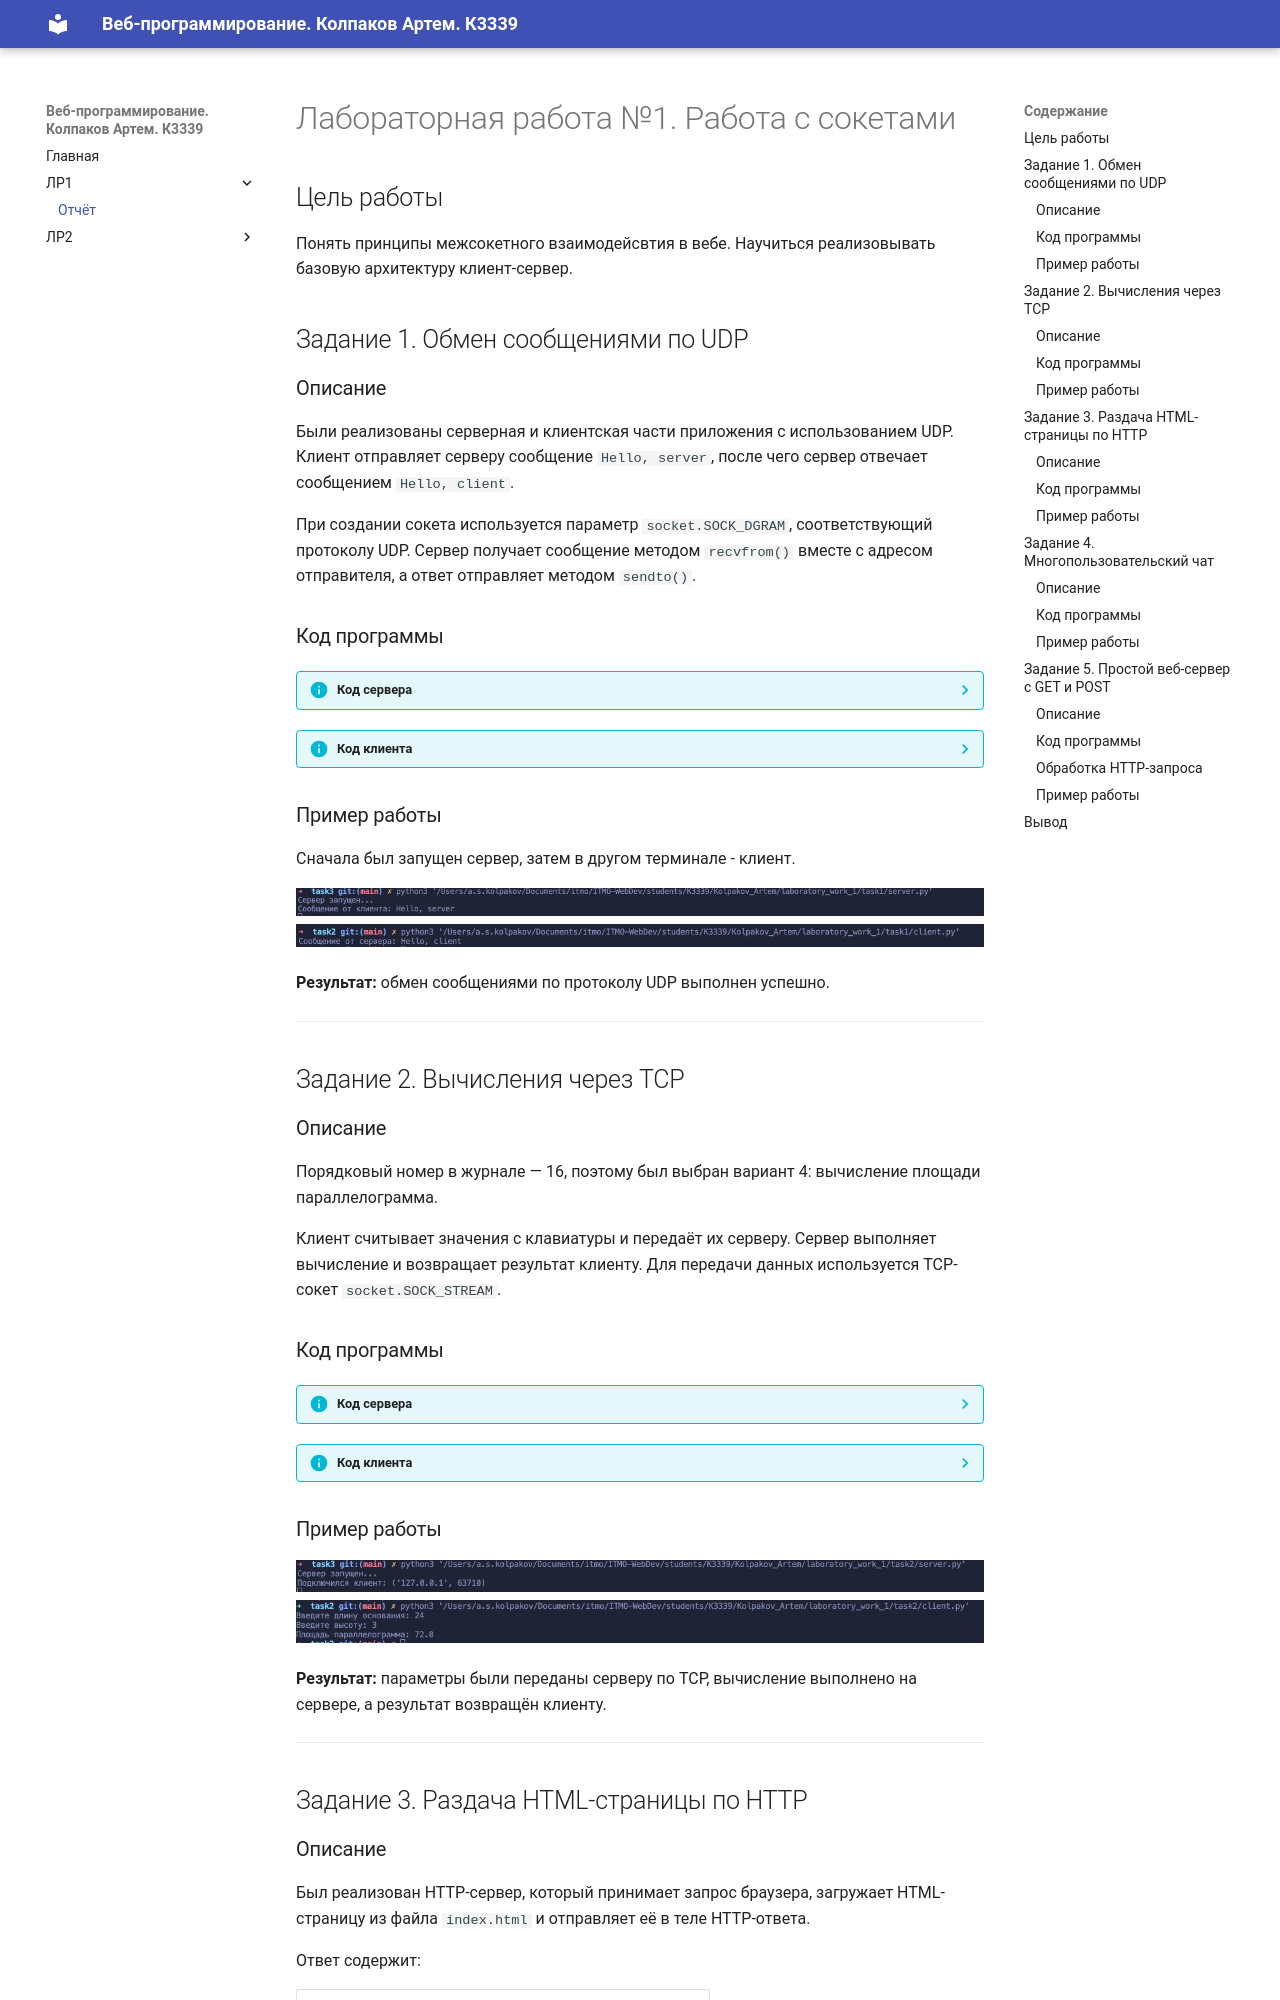

repository: Brondee/ITMO-WebDev · page: lr1/report/index.html · generator: mkdocs

# Лабораторная работа №1. Работа с сокетами

## Цель работы

Понять принципы межсокетного взаимодейсвтия в вебе. Научиться реализовывать базовую архитектуру клиент-сервер.

## Задание 1. Обмен сообщениями по UDP

### Описание

Были реализованы серверная и клиентская части приложения с использованием UDP. Клиент отправляет серверу сообщение `Hello, server`, после чего сервер отвечает сообщением `Hello, client`.

При создании сокета используется параметр `socket.SOCK_DGRAM`, соответствующий протоколу UDP. Сервер получает сообщение методом `recvfrom()` вместе с адресом отправителя, а ответ отправляет методом `sendto()`.

### Код программы

??? info "Код сервера"
    ```python
    import socket

    server_socket = socket.socket(socket.AF_INET, socket.SOCK_DGRAM)
    server_socket.bind(("localhost", 8080))

    print("Сервер запущен...")

    while True:
        message, client_address = server_socket.recvfrom(1024)
        print("Сообщение от клиента:", message.decode())

        server_socket.sendto(
            "Hello, client".encode(),
            client_address
        )
    ```

??? info "Код клиента"
    ```python
    import socket

    client_socket = socket.socket(socket.AF_INET, socket.SOCK_DGRAM)

    client_socket.sendto(
        "Hello, server".encode(),
        ("localhost", 8080)
    )

    message, server_address = client_socket.recvfrom(1024)
    print("Сообщение от сервера:", message.decode())

    client_socket.close()
    ```

### Пример работы

Сначала был запущен сервер, затем в другом терминале - клиент.

![1](images/1.png)
![2](images/2.png)

**Результат:** обмен сообщениями по протоколу UDP выполнен успешно.

---

## Задание 2. Вычисления через TCP

### Описание

Порядковый номер в журнале — 16, поэтому был выбран вариант 4: вычисление площади параллелограмма.

Клиент считывает значения с клавиатуры и передаёт их серверу. Сервер выполняет вычисление и возвращает результат клиенту. Для передачи данных используется TCP-сокет `socket.SOCK_STREAM`.

### Код программы

??? info "Код сервера"
    ```python
    import socket

    server_socket = socket.socket(socket.AF_INET, socket.SOCK_STREAM)
    server_socket.bind(("localhost", 8080))
    server_socket.listen(1)

    print("Сервер запущен...")

    while True:
        client_connection, client_address = server_socket.accept()
        print("Подключился клиент:", client_address)

        data = client_connection.recv(1024).decode()
        a, h = map(float, data.split())

        area = a * h

        client_connection.sendall(str(area).encode())
        client_connection.close()
    ```

??? info "Код клиента"
    ```python
    import socket

    a = float(input("Введите длину основания: "))
    h = float(input("Введите высоту: "))

    client_socket = socket.socket(socket.AF_INET, socket.SOCK_STREAM)
    client_socket.connect(("localhost", 8080))

    data = f"{a} {h}"
    client_socket.sendall(data.encode())

    result = client_socket.recv(1024).decode()
    print("Площадь параллелограмма:", result)

    client_socket.close()
    ```

### Пример работы

![3](images/3.png)
![4](images/4.png)


**Результат:** параметры были переданы серверу по TCP, вычисление выполнено на сервере, а результат возвращён клиенту.

---

## Задание 3. Раздача HTML-страницы по HTTP

### Описание

Был реализован HTTP-сервер, который принимает запрос браузера, загружает HTML-страницу из файла `index.html` и отправляет её в теле HTTP-ответа.

Ответ содержит:

| Элемент | Значение |
|---------|----------|
| Строка состояния | `HTTP/1.1 200 OK` |
| Тип содержимого | `text/html; charset=UTF-8` |
| Длина содержимого | Количество байтов в HTML-странице |
| Режим соединения | `Connection: close` |
